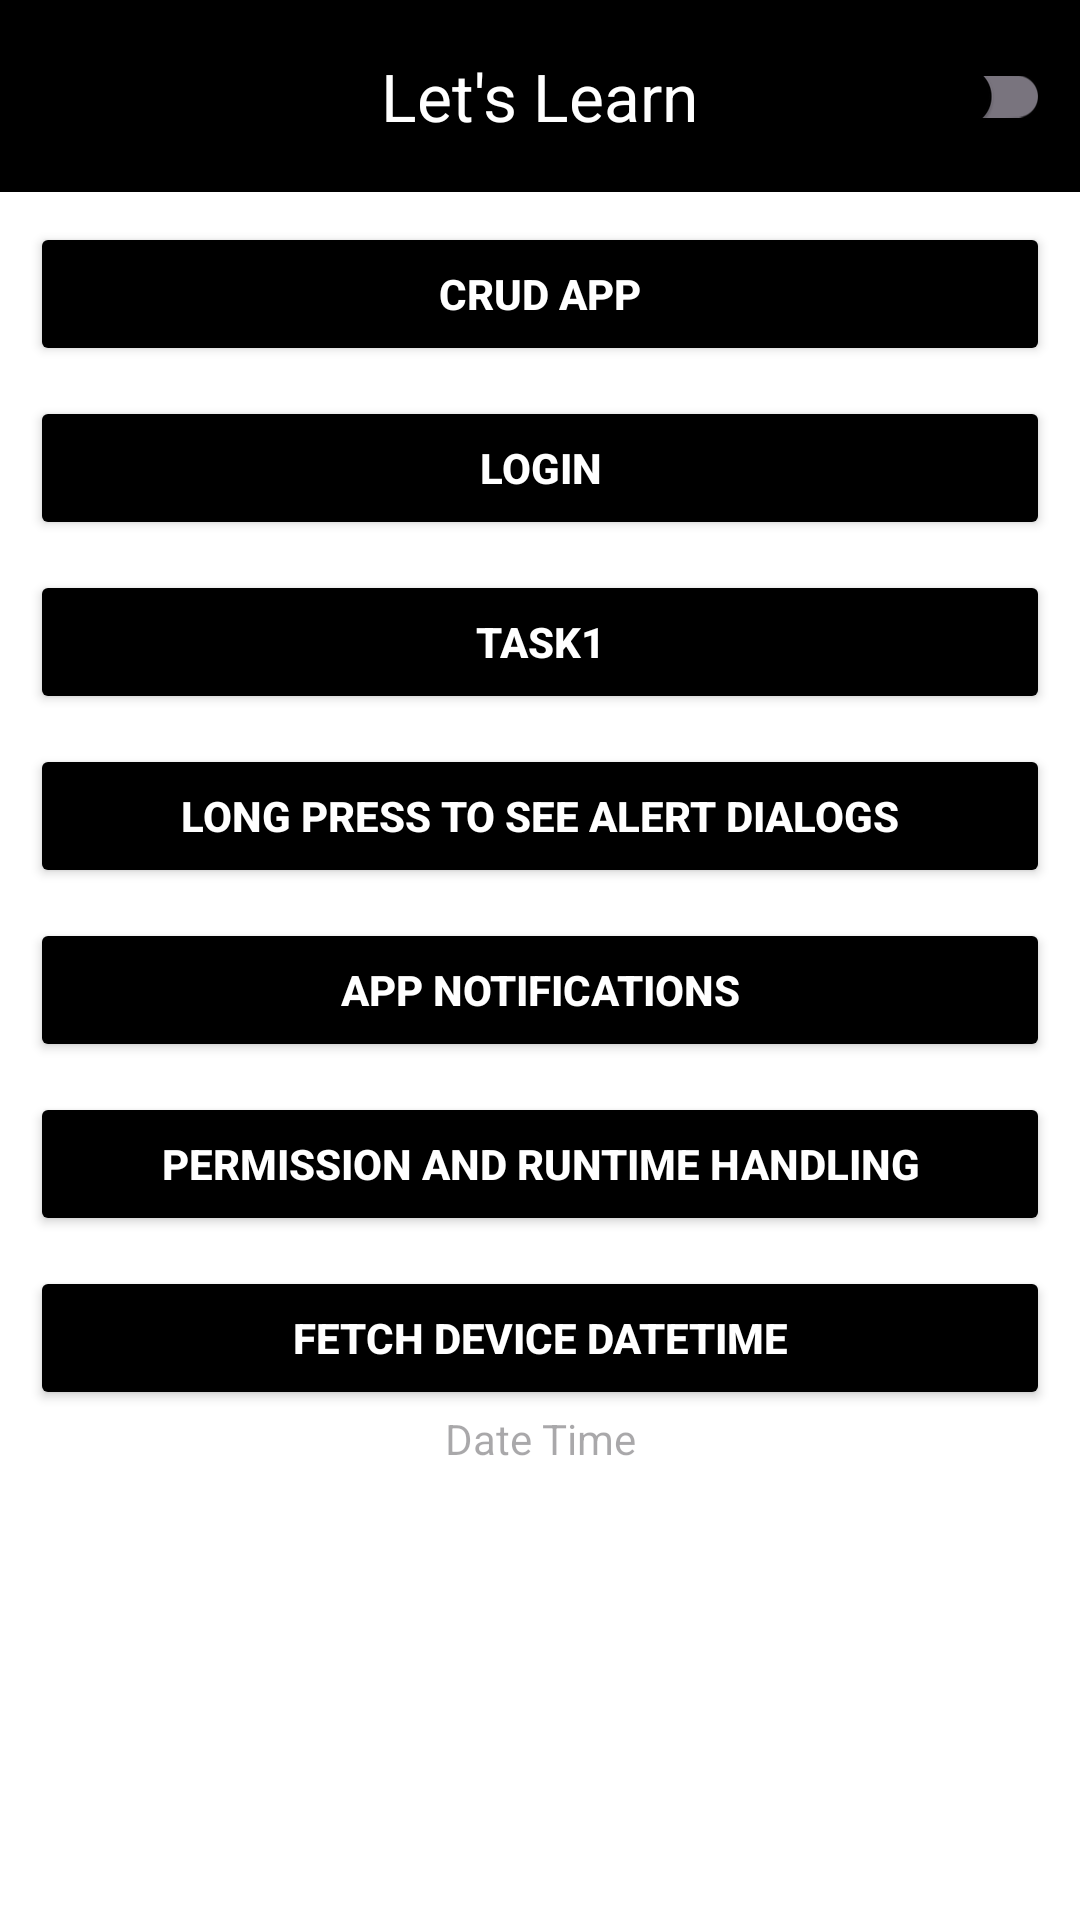

Write the Android layout XML for this screen, with the resource values it uses.
<!-- AndroidManifest.xml: application theme AppTheme.Light -->
<!-- res/layout/activity_home.xml -->
<?xml version="1.0" encoding="utf-8"?>
<androidx.constraintlayout.widget.ConstraintLayout xmlns:android="http://schemas.android.com/apk/res/android"
    xmlns:tools="http://schemas.android.com/tools"
    xmlns:app="http://schemas.android.com/apk/res-auto"
    android:id="@+id/main"
    android:orientation="vertical"
    android:fitsSystemWindows="true"
    android:layout_width="match_parent"
    android:layout_height="match_parent"
    tools:context=".activity.HomeActivity">

    <com.google.android.material.appbar.MaterialToolbar
        android:id="@+id/materialToolbar"
        android:layout_width="match_parent"
        android:layout_height="?attr/actionBarSize"
        android:elevation="16dp"
        app:title="@string/app_name"
        android:background="?attr/colorOnPrimary"
        app:titleTextColor="?attr/colorPrimary"
        app:titleCentered="true"
        tools:ignore="MissingConstraints"
        tools:targetApi="o" >

        <com.google.android.material.switchmaterial.SwitchMaterial
            android:id="@+id/material_switch"
            android:layout_width="wrap_content"
            android:layout_height="wrap_content"
            android:layout_gravity="right"
            android:paddingRight="10dp"
            app:layout_constraintEnd_toEndOf="parent"
            app:layout_constraintStart_toStartOf="parent"
            app:layout_constraintTop_toTopOf="parent"
            tools:ignore="RtlHardcoded,RtlSymmetry" />

    </com.google.android.material.appbar.MaterialToolbar>

    <Button
        android:id="@+id/btn1"
        android:layout_margin="10dp"
        android:layout_width="match_parent"
        android:layout_height="wrap_content"
        android:text="@string/crud_app"
        android:textColor="?attr/colorPrimary"
        android:backgroundTint="?attr/colorOnPrimary"
        android:textStyle="bold"
        app:layout_constraintEnd_toEndOf="parent"
        app:layout_constraintStart_toStartOf="parent"
        app:layout_constraintTop_toBottomOf="@+id/materialToolbar"
        tools:ignore="MissingConstraints" />

    <Button
        android:id="@+id/btn3"
        android:layout_margin="10dp"
        android:layout_width="match_parent"
        android:layout_height="wrap_content"
        android:textColor="?attr/colorPrimary"
        android:backgroundTint="?attr/colorOnPrimary"
        android:text="@string/login"
        android:textStyle="bold"
        app:layout_constraintEnd_toEndOf="parent"
        app:layout_constraintStart_toStartOf="parent"
        app:layout_constraintTop_toBottomOf="@+id/btn1" />

    <Button
        android:id="@+id/btn4"
        android:layout_margin="10dp"
        android:layout_width="match_parent"
        android:layout_height="wrap_content"
        android:textColor="?attr/colorPrimary"
        android:backgroundTint="?attr/colorOnPrimary"
        android:text="@string/task1"
        android:textStyle="bold"
        app:layout_constraintEnd_toEndOf="parent"
        app:layout_constraintStart_toStartOf="parent"
        app:layout_constraintTop_toBottomOf="@+id/btn3" />

    <Button
        android:id="@+id/btn6"
        android:layout_margin="10dp"
        android:layout_width="match_parent"
        android:layout_height="wrap_content"
        android:textColor="?attr/colorPrimary"
        android:backgroundTint="?attr/colorOnPrimary"
        android:text="Long Press to see Alert Dialogs"
        android:textStyle="bold"
        app:layout_constraintEnd_toEndOf="parent"
        app:layout_constraintStart_toStartOf="parent"
        app:layout_constraintTop_toBottomOf="@+id/btn4"
        tools:ignore="HardcodedText" />

    <Button
        android:id="@+id/btn7"
        android:layout_margin="10dp"
        android:layout_width="match_parent"
        android:layout_height="wrap_content"
        android:textColor="?attr/colorPrimary"
        android:backgroundTint="?attr/colorOnPrimary"
        android:text="App Notifications"
        android:textStyle="bold"
        app:layout_constraintEnd_toEndOf="parent"
        app:layout_constraintStart_toStartOf="parent"
        app:layout_constraintTop_toBottomOf="@+id/btn6"
        tools:ignore="HardcodedText" />

    <Button
        android:id="@+id/btn8"
        android:layout_margin="10dp"
        android:layout_width="match_parent"
        android:layout_height="wrap_content"
        android:textColor="?attr/colorPrimary"
        android:backgroundTint="?attr/colorOnPrimary"
        android:text="Permission and Runtime handling"
        android:textStyle="bold"
        app:layout_constraintEnd_toEndOf="parent"
        app:layout_constraintStart_toStartOf="parent"
        app:layout_constraintTop_toBottomOf="@+id/btn7"
        tools:ignore="HardcodedText" />

    <Button
        android:id="@+id/btn5"
        android:layout_margin="10dp"
        android:layout_width="match_parent"
        android:layout_height="wrap_content"
        android:textColor="?attr/colorPrimary"
        android:backgroundTint="?attr/colorOnPrimary"
        android:text="Fetch Device DateTime"
        android:textStyle="bold"
        app:layout_constraintEnd_toEndOf="parent"
        app:layout_constraintStart_toStartOf="parent"
        app:layout_constraintTop_toBottomOf="@+id/btn8"
        tools:ignore="HardcodedText" />

    <TextView
        android:id="@+id/tv1"
        android:layout_width="wrap_content"
        android:layout_height="wrap_content"
        android:hint="Date Time"
        android:textColor="?attr/colorOnPrimary"
        app:layout_constraintEnd_toEndOf="parent"
        app:layout_constraintStart_toStartOf="parent"
        app:layout_constraintTop_toBottomOf="@+id/btn5"
        tools:ignore="HardcodedText,MissingConstraints" />

    <ListView
        android:id="@+id/user_list"
        android:layout_marginTop="16dp"
        android:layout_width="0dp"
        android:layout_height="0dp"
        app:layout_constraintTop_toBottomOf="@+id/tv1"
        app:layout_constraintBottom_toBottomOf="parent"
        app:layout_constraintStart_toStartOf="parent"
        app:layout_constraintEnd_toEndOf="parent" />

    <LinearLayout
        android:id="@+id/progressContainer"
        android:layout_width="wrap_content"
        android:layout_height="wrap_content"
        android:orientation="horizontal"
        android:gravity="center"
        android:visibility="gone"
        android:padding="16dp"
        android:background="@android:color/white"
        app:layout_constraintTop_toTopOf="parent"
        app:layout_constraintBottom_toBottomOf="parent"
        app:layout_constraintStart_toStartOf="parent"
        app:layout_constraintEnd_toEndOf="parent">

        <ProgressBar
            android:id="@+id/progressBar"
            android:layout_width="48dp"
            android:layout_height="48dp"
            android:indeterminate="true"
            android:layout_gravity="center" />

        <TextView
            android:id="@+id/progressText"
            android:layout_width="wrap_content"
            android:layout_height="wrap_content"
            android:text="Please wait..."
            android:textSize="16sp"
            android:textColor="@android:color/black"
            android:layout_marginStart="12dp"
            android:layout_gravity="center" />
    </LinearLayout>

</androidx.constraintlayout.widget.ConstraintLayout>
<!-- resources referenced by this layout -->
<resources>
  <string name="app_name">Let\'s Learn</string>
  <string name="crud_app">CRUD App</string>
  <string name="login">Login</string>
  <string name="task1">task1</string>
  <style name="AppTheme.Light" parent="Theme.Material3.DayNight.NoActionBar">
          <item name="colorPrimary">@color/white</item>
          <item name="colorOnPrimary">@color/black</item>
          <item name="android:colorBackground">@color/white</item>
          <item name="colorSurface">@color/white</item>
          <item name="colorOnSurface">@color/black</item>
          <item name="android:statusBarColor">@android:color/white</item>
          <item name="android:windowLightStatusBar">true</item>
      </style>
  <color name="white">#FFFFFF</color>
  <color name="black">#000000</color>
</resources>
